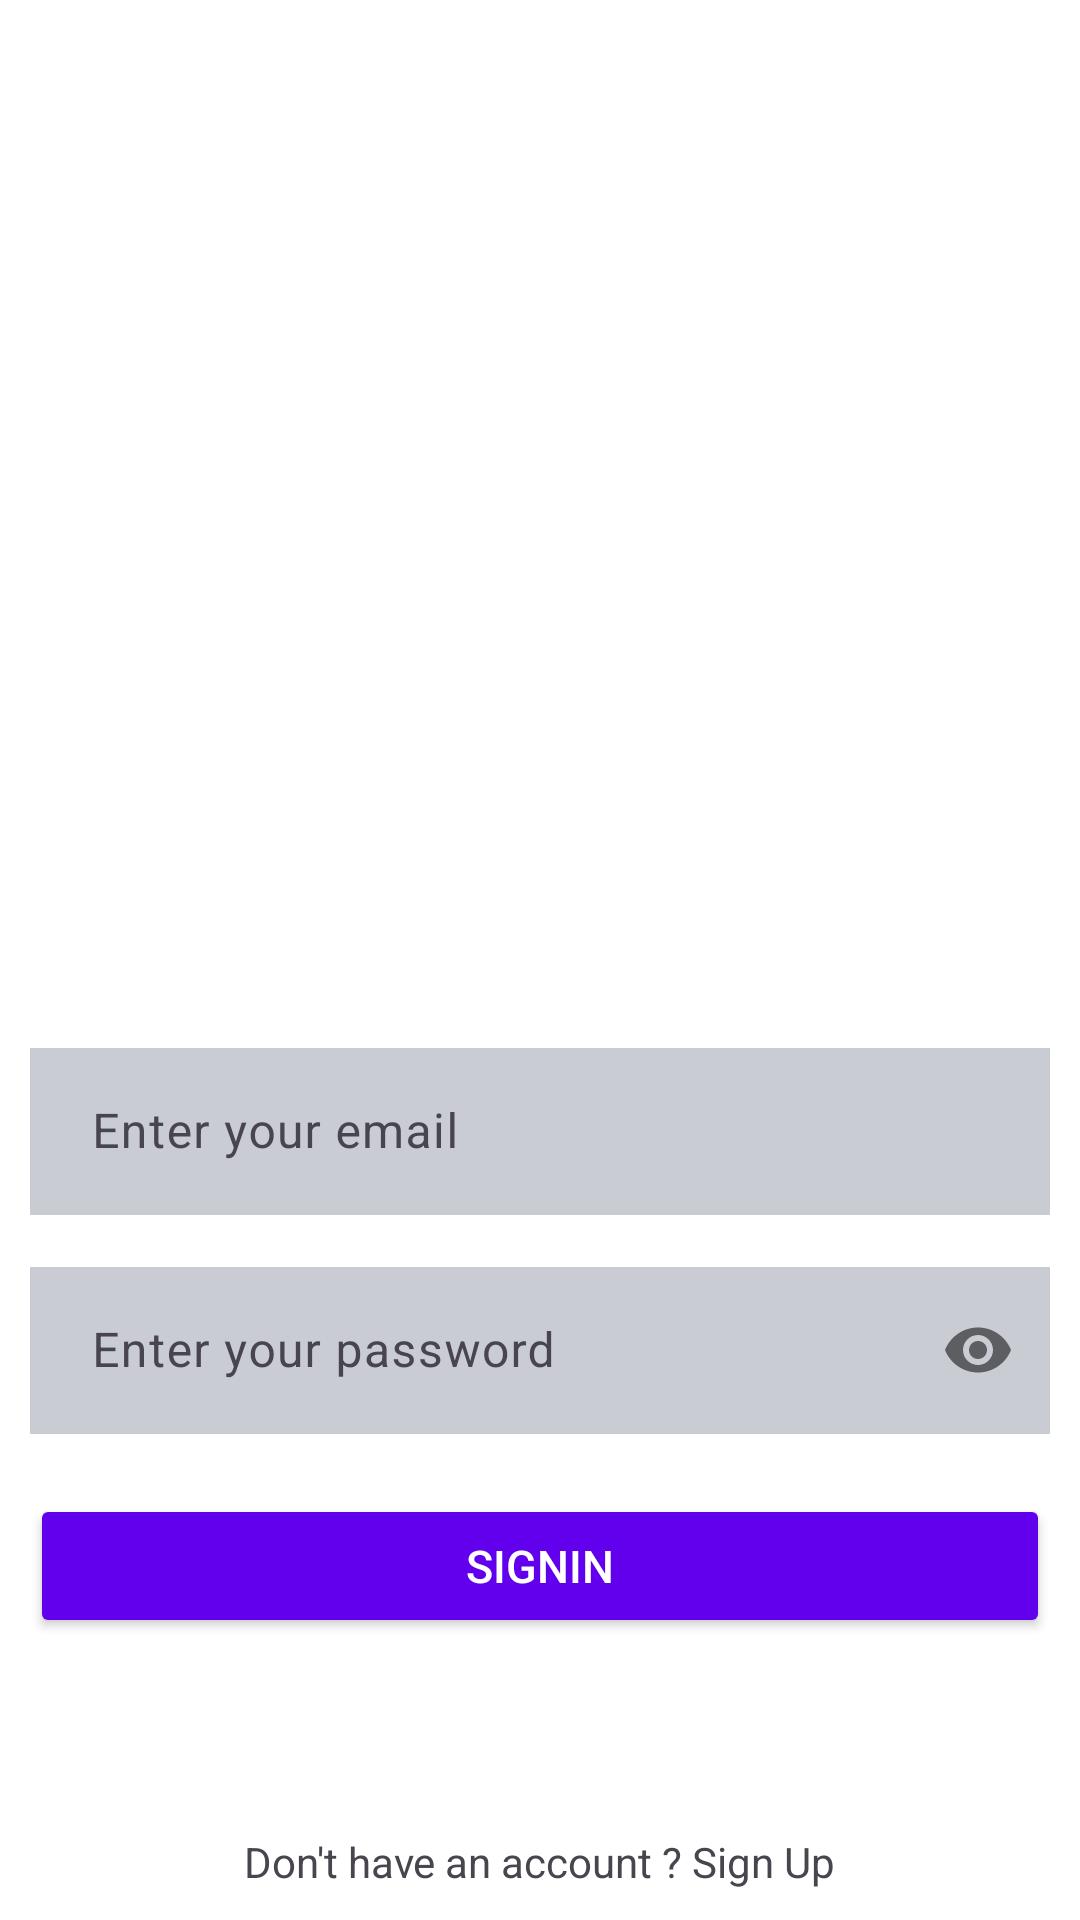

Here is an Android app screen rendered from its layout file. Give the layout XML and the strings, colors and styles it references.
<!-- AndroidManifest.xml: application theme Theme.OdysseyRecipe -->
<!-- res/layout/activity_sign_in.xml -->
<?xml version="1.0" encoding="utf-8"?>
<androidx.constraintlayout.widget.ConstraintLayout xmlns:android="http://schemas.android.com/apk/res/android"
    xmlns:app="http://schemas.android.com/apk/res-auto"
    xmlns:tools="http://schemas.android.com/tools"
    android:layout_width="match_parent"
    android:layout_height="match_parent"
    android:background="@color/white"
    tools:context=".SignInActivity">

    
    
    
    
    
    
    
    
    
    
    

    

    <ImageView
        android:id="@+id/img"
        android:layout_width="220dp"
        android:layout_height="220dp"
        android:layout_marginTop="80dp"
        android:adjustViewBounds="true"
        android:src="@drawable/logo_1"
        app:layout_constraintEnd_toEndOf="parent"
        app:layout_constraintStart_toStartOf="parent"
        app:layout_constraintTop_toTopOf="parent" />

    <com.google.android.material.textfield.TextInputLayout
        android:id="@+id/email_layout"
        android:layout_width="match_parent"
        android:layout_height="wrap_content"
        app:layout_constraintTop_toBottomOf="@+id/img"
        app:layout_constraintStart_toStartOf="parent"
        app:layout_constraintEnd_toEndOf="parent"
        android:layout_marginHorizontal="10dp"
        android:layout_marginTop="44dp"
        app:boxStrokeColor="@color/blue"



        >
        <com.google.android.material.textfield.TextInputEditText
            android:id="@+id/email_edt"
            android:layout_width="match_parent"
            android:layout_height="wrap_content"
            android:hint=" Enter your email "
            android:inputType="textEmailAddress"
            android:background="#3E272E51"
            android:textColorHint= "@color/blue"
            android:textColor="@color/blue"

            />
    </com.google.android.material.textfield.TextInputLayout>

    <com.google.android.material.textfield.TextInputLayout
        android:id="@+id/password_layout"
        android:layout_width="match_parent"
        android:layout_height="wrap_content"
        app:layout_constraintTop_toBottomOf="@+id/email_layout"
        app:layout_constraintStart_toStartOf="parent"
        app:layout_constraintEnd_toEndOf="parent"
        android:layout_marginHorizontal="10dp"
        android:layout_marginTop="12dp"
        app:passwordToggleEnabled="true"
        app:boxStrokeColor="@color/blue"


        >
        <com.google.android.material.textfield.TextInputEditText
            android:id="@+id/password_edt"
            android:layout_width="match_parent"
            android:layout_height="wrap_content"
            android:hint=" Enter your password "
            android:inputType="textPassword"
            android:background="#3E272E51"
            android:textColorHint= "@color/blue"
            android:textColor="@color/blue"
            />
    </com.google.android.material.textfield.TextInputLayout>


    <Button
        android:id="@+id/signin_btn"
        android:layout_width="match_parent"
        android:layout_height="wrap_content"
        android:text="SignIn"
        android:backgroundTint="@color/purple_500"
        app:layout_constraintTop_toBottomOf="@id/password_layout"
        android:layout_marginTop="20dp"
        android:layout_marginHorizontal="10dp"
        android:padding="12dp"
        android:textSize="15sp"
        android:textColor="@color/white"
        />

    <TextView
        android:id="@+id/sign_in_txt"
        android:layout_width="wrap_content"
        android:layout_height="wrap_content"
        android:layout_marginBottom="10dp"
        android:text="Don't have an account ? Sign Up"
        android:textColor="@color/blue"
        app:layout_constraintBottom_toBottomOf="parent"
        app:layout_constraintEnd_toEndOf="parent"
        app:layout_constraintStart_toStartOf="parent"
        />

</androidx.constraintlayout.widget.ConstraintLayout>
<!-- resources referenced by this layout -->
<resources>
  <style name="Theme.OdysseyRecipe" parent="Base.Theme.OdysseyRecipe" />
  <style name="Base.Theme.OdysseyRecipe" parent="Theme.Material3.DayNight.NoActionBar">
          
          
      </style>
  <!-- not gathered from this repository: default colours our renderer supplied (Android Studio template values) -->
  <color name="purple_500">#FF6200EE</color>
  <color name="white">#FFFFFFFF</color>
</resources>
